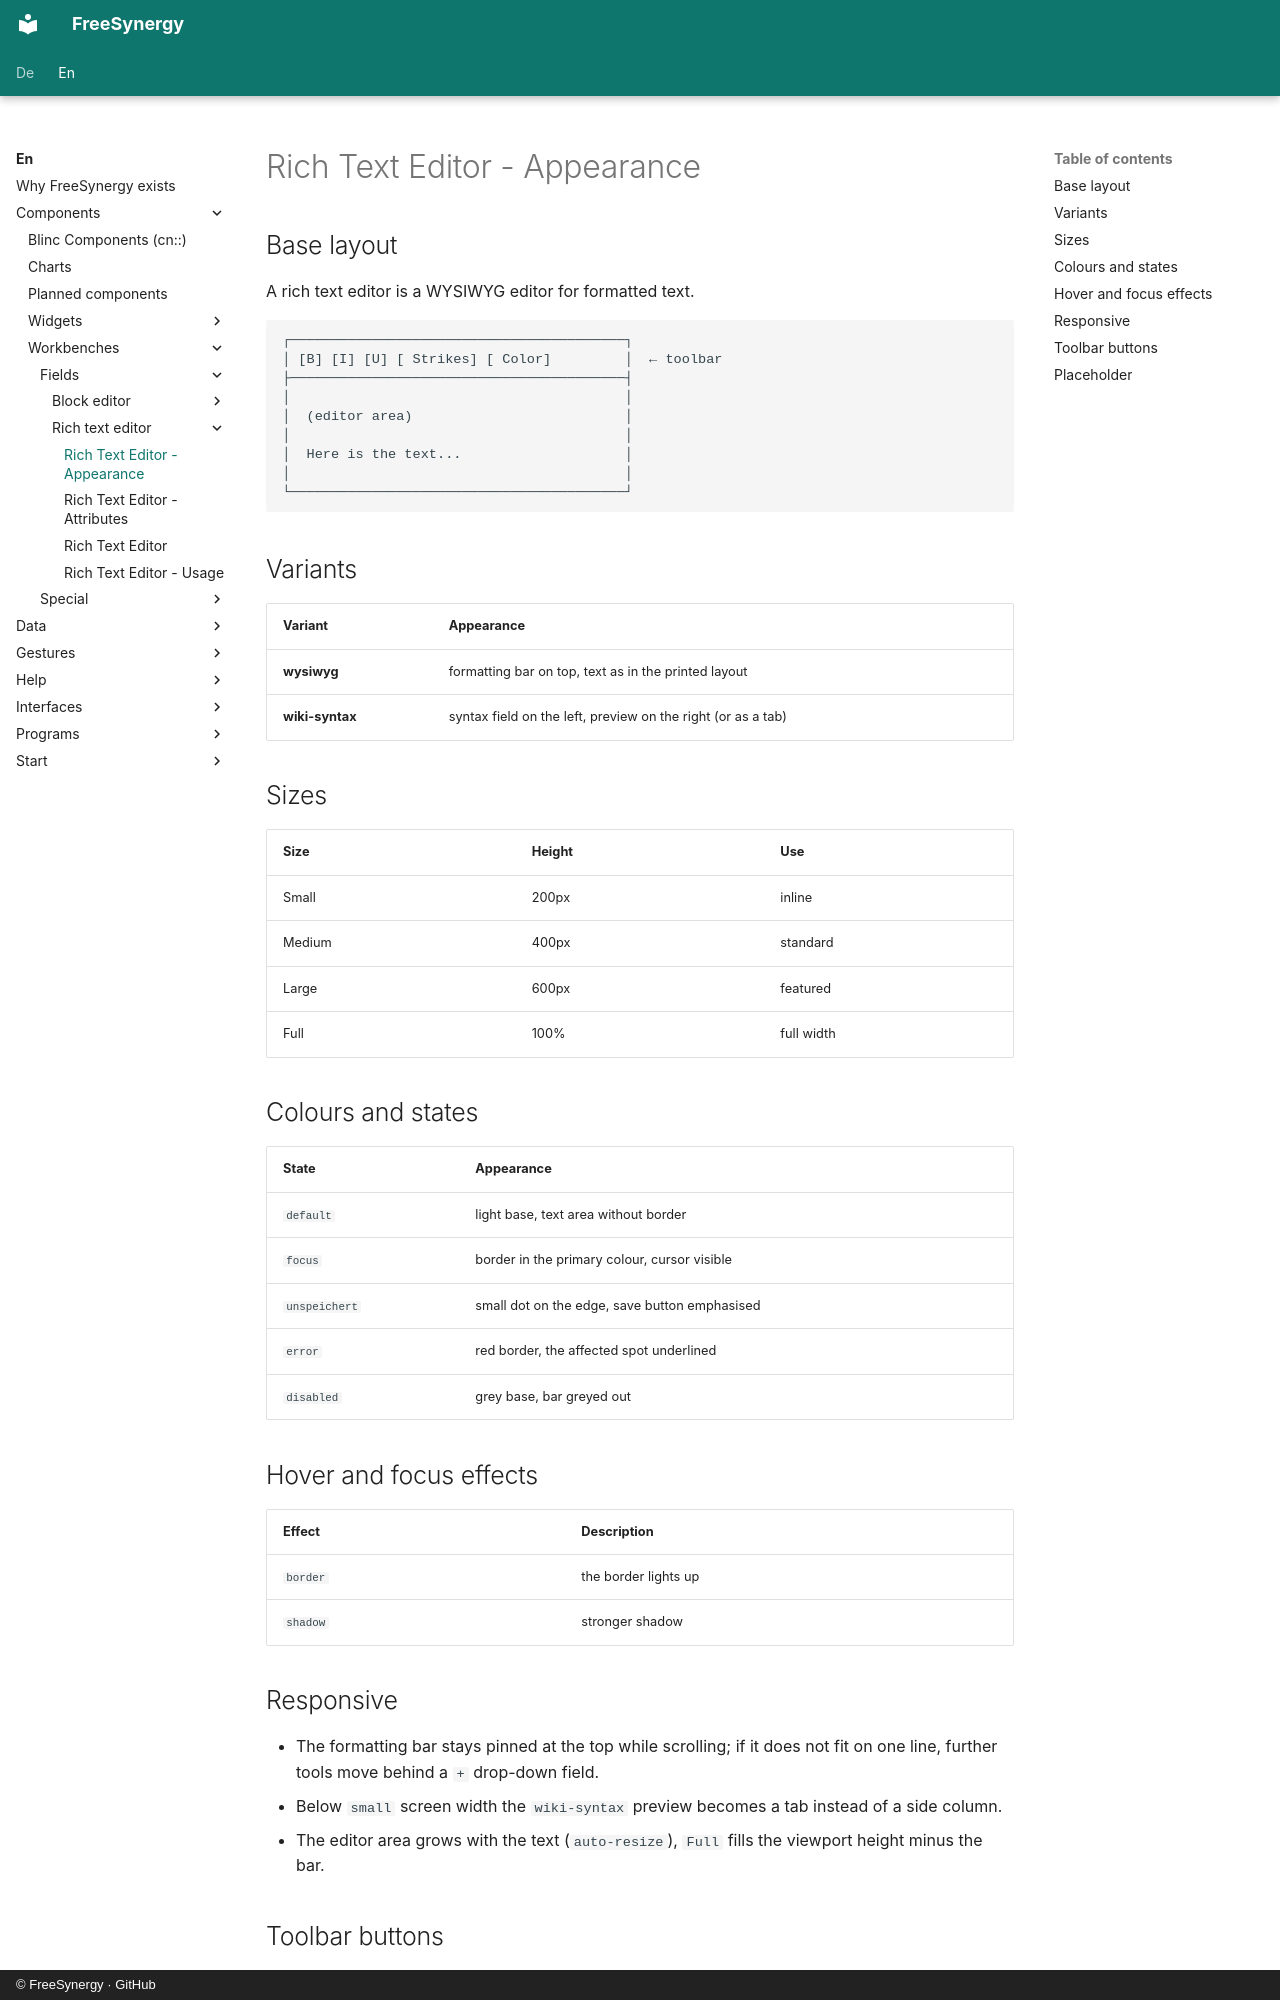

repository: FreeSynergy/fs-documentation · page: en/components/workbenches/fields/rich-text-editor/appearance/index.html · generator: mkdocs · copyright: © FreeSynergy · GitHub

# Rich Text Editor - Appearance

## Base layout
A rich text editor is a WYSIWYG editor for formatted text.

```
┌─────────────────────────────────────────┐
│ [B] [I] [U] [ Strikes] [ Color]         │  ← toolbar
├─────────────────────────────────────────┤
│                                         │
│  (editor area)                          │
│                                         │
│  Here is the text...                    │
│                                         │
└─────────────────────────────────────────┘
```

## Variants

| Variant | Appearance |
|---------|------------|
| **wysiwyg** | formatting bar on top, text as in the printed layout |
| **wiki-syntax** | syntax field on the left, preview on the right (or as a tab) |

## Sizes

| Size | Height | Use |
|------|--------|-------------|
| Small | 200px | inline |
| Medium | 400px | standard |
| Large | 600px | featured |
| Full | 100% | full width |

## Colours and states

| State | Appearance |
|-------------|-------------------------------------------------------|
| `default` | light base, text area without border |
| `focus` | border in the primary colour, cursor visible |
| `unspeichert` | small dot on the edge, save button emphasised |
| `error` | red border, the affected spot underlined |
| `disabled` | grey base, bar greyed out |

## Hover and focus effects

| Effect | Description |
|--------|-------------|
| `border` | the border lights up |
| `shadow` | stronger shadow |
